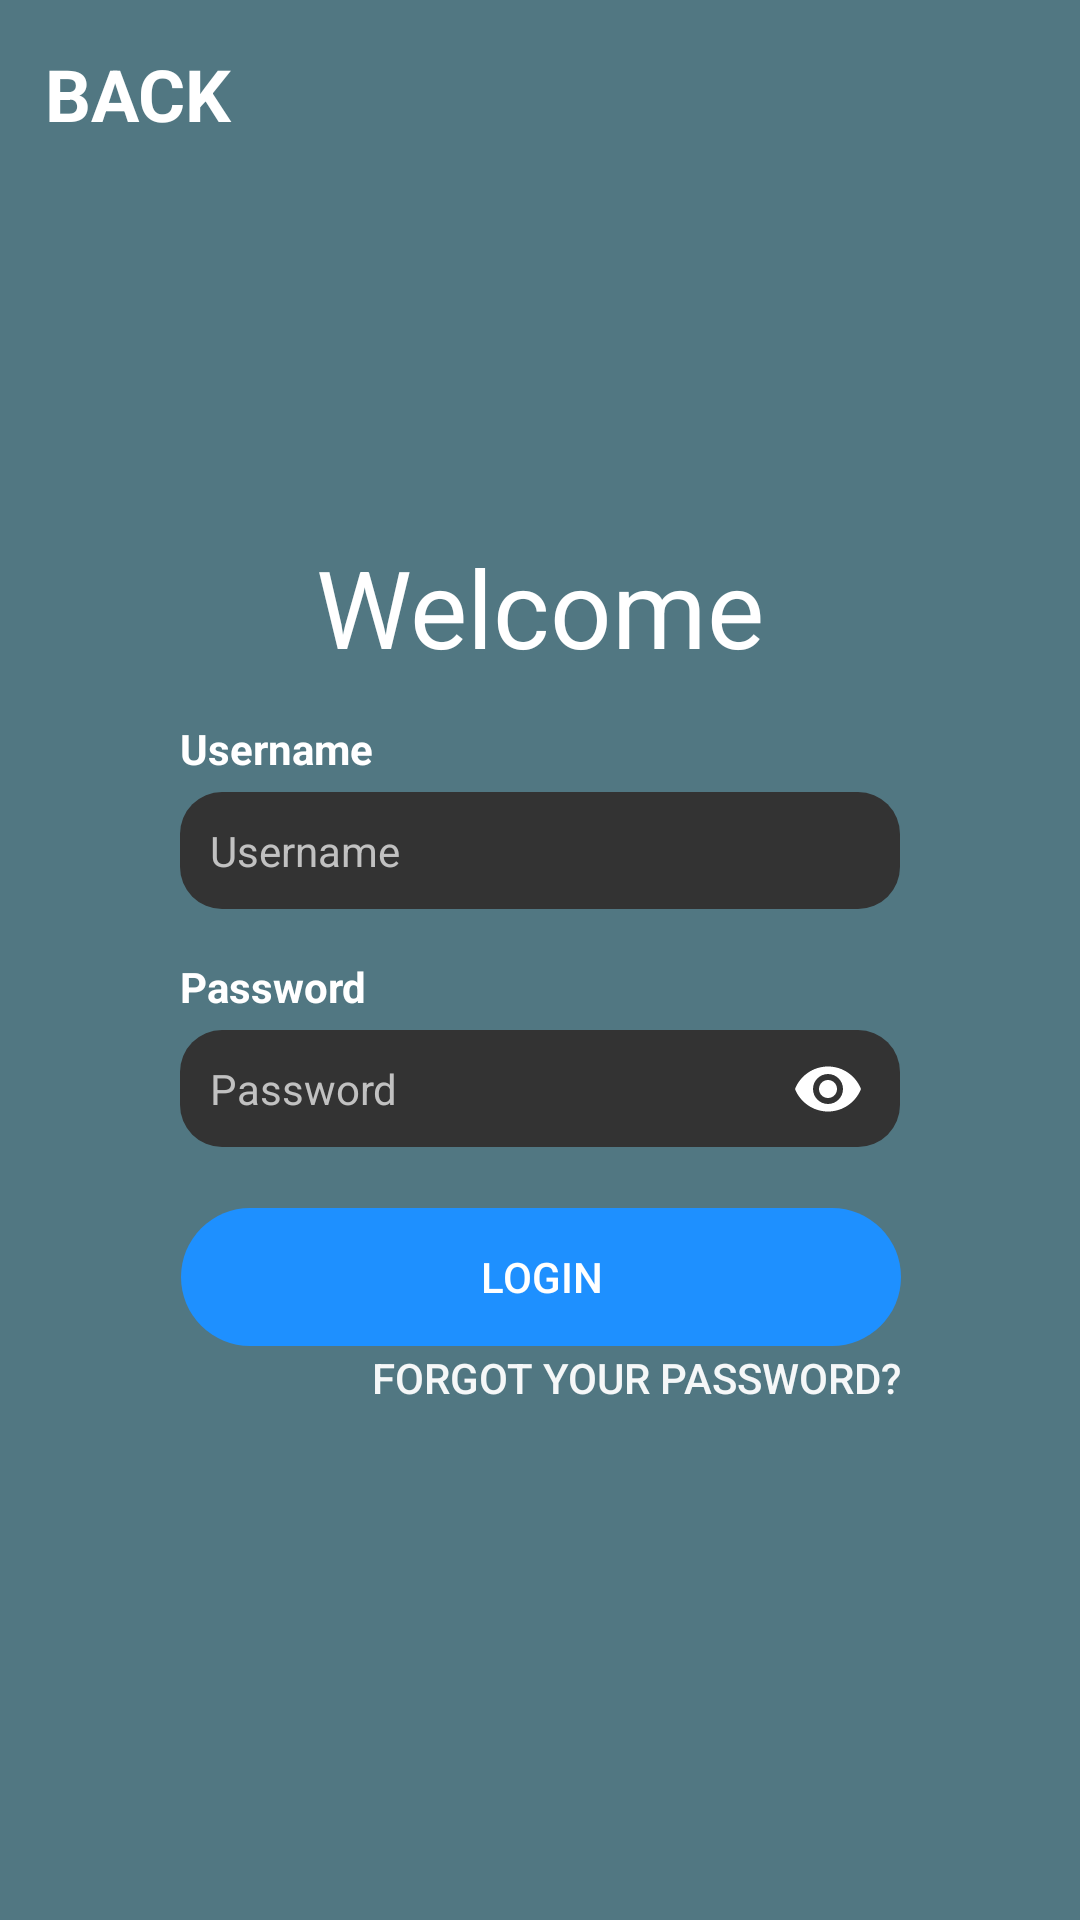

The Android layout XML behind this screen, and the referenced resources:
<!-- AndroidManifest.xml: application theme Theme.Opsc7311 -->
<!-- res/layout/activity_sign_in.xml -->
<?xml version="1.0" encoding="utf-8"?>
<androidx.constraintlayout.widget.ConstraintLayout xmlns:android="http://schemas.android.com/apk/res/android"
    xmlns:app="http://schemas.android.com/apk/res-auto"
    xmlns:tools="http://schemas.android.com/tools"
    android:layout_width="match_parent"
    android:layout_height="match_parent"
    android:background="#517782"
    tools:context=".LoginActivity"
    android:padding="15dp">

    <Button
        android:id="@+id/btnForgotPassword_SignIn"
        android:layout_width="240dp"
        android:layout_height="21dp"
        android:background="#00FFFFFF"
        android:text="Forgot your Password?"
        android:textAlignment="textEnd"
        android:textColor="#F0FFFFFF"
        android:textSize="14sp"
        app:layout_constraintBottom_toBottomOf="parent"
        app:layout_constraintEnd_toEndOf="parent"
        app:layout_constraintHorizontal_bias="0.505"
        app:layout_constraintStart_toStartOf="parent"
        app:layout_constraintTop_toBottomOf="@+id/btnLogin_SignIn"
        app:layout_constraintVertical_bias="0.0" />

    <TextView
        android:id="@+id/txtWelcome_SignIn"
        android:layout_width="wrap_content"
        android:layout_height="wrap_content"
        android:text="Welcome"
        android:textColor="@color/white"
        android:textSize="36sp"
        app:layout_constraintBottom_toBottomOf="parent"
        app:layout_constraintEnd_toEndOf="parent"
        app:layout_constraintStart_toStartOf="parent"
        app:layout_constraintTop_toTopOf="parent"
        app:layout_constraintVertical_bias="0.29000002" />

    <TextView
        android:id="@+id/txtBack_SignIn"
        android:layout_width="120dp"
        android:layout_height="42dp"
        android:text="Back"
        android:textAllCaps="true"
        android:textColor="@color/white"
        android:textSize="24sp"
        android:textStyle="bold"
        app:layout_constraintBottom_toBottomOf="parent"
        app:layout_constraintEnd_toEndOf="parent"
        app:layout_constraintHorizontal_bias="0.0"
        app:layout_constraintStart_toStartOf="parent"
        app:layout_constraintTop_toTopOf="parent"
        app:layout_constraintVertical_bias="0.0" />

    <TextView
        android:id="@+id/txtUsername_SignIn"
        android:layout_width="240dp"
        android:layout_height="wrap_content"
        android:layout_marginBottom="5dp"
        android:text="Username"
        android:textColor="@color/white"
        android:textStyle="bold"
        app:layout_constraintBottom_toTopOf="@+id/txtLUsername_SignIn"
        app:layout_constraintEnd_toEndOf="parent"
        app:layout_constraintStart_toStartOf="parent"
        app:layout_constraintTop_toBottomOf="@+id/txtWelcome_SignIn"
        app:layout_constraintVertical_bias="1.0" />

    <com.google.android.material.textfield.TextInputLayout
        android:id="@+id/txtLUsername_SignIn"
        android:layout_width="wrap_content"
        android:layout_height="wrap_content"
        android:layout_marginBottom="20dp"
        android:textSize="14sp"
        app:errorEnabled="true"
        app:errorTextColor="#D44C4C"
        app:hintEnabled="false"
        app:layout_constraintBottom_toTopOf="@+id/txtLPassword_SignIn"
        app:layout_constraintEnd_toEndOf="parent"
        app:layout_constraintStart_toStartOf="parent">

        <com.google.android.material.textfield.TextInputEditText
            android:layout_width="240dp"
            android:layout_height="39dp"
            android:background="@drawable/edit_box"
            android:hint="Username"
            android:inputType="text"
            android:paddingLeft="10dp"
            android:textColor="@color/white"
            android:textColorHint="#C1C1C1"
            android:textSize="14sp" />

    </com.google.android.material.textfield.TextInputLayout>

    <TextView
        android:id="@+id/txtPassword_SignIn"
        android:layout_width="240dp"
        android:layout_height="wrap_content"
        android:layout_marginBottom="5dp"
        android:text="Password"
        android:textColor="@color/white"
        android:textStyle="bold"
        app:layout_constraintBottom_toTopOf="@+id/txtLPassword_SignIn"
        app:layout_constraintEnd_toEndOf="parent"
        app:layout_constraintStart_toStartOf="parent" />

    <com.google.android.material.textfield.TextInputLayout
        android:id="@+id/txtLPassword_SignIn"
        android:layout_width="wrap_content"
        android:layout_height="wrap_content"
        android:textColorHint="@color/white"
        android:textSize="14sp"
        app:errorEnabled="true"
        app:errorTextColor="#D44C4C"
        app:hintAnimationEnabled="false"
        app:hintEnabled="false"
        app:layout_constraintBottom_toTopOf="@+id/btnLogin_SignIn"
        app:layout_constraintEnd_toEndOf="parent"
        app:layout_constraintStart_toStartOf="parent"
        app:passwordToggleEnabled="true"
        app:passwordToggleTint="@color/white">

        <com.google.android.material.textfield.TextInputEditText
            android:layout_width="240dp"
            android:layout_height="39dp"
            android:background="@drawable/edit_box"
            android:hint="Password"
            android:inputType="textPassword"
            android:paddingLeft="10dp"
            android:textColor="@color/white"
            android:textColorHint="#C1C1C1"
            android:textSize="14sp" />

    </com.google.android.material.textfield.TextInputLayout>



    <Button
        android:id="@+id/btnLogin_SignIn"
        android:layout_width="240dp"
        android:layout_height="46dp"
        android:background="@drawable/round_buttons"
        android:backgroundTint="#1E90FF"
        android:text="Login"
        android:textColor="@color/white"
        app:layout_constraintBottom_toBottomOf="parent"
        app:layout_constraintEnd_toEndOf="parent"
        app:layout_constraintHorizontal_bias="0.502"
        app:layout_constraintStart_toStartOf="parent"
        app:layout_constraintTop_toBottomOf="@+id/txtWelcome_SignIn" />


</androidx.constraintlayout.widget.ConstraintLayout>
<!-- resources referenced by this layout -->
<resources>
  <!-- drawable edit_box (drawable) -->
  <?xml version="1.0" encoding="utf-8"?>
  <selector xmlns:android="http://schemas.android.com/apk/res/android">
      <item>
          <shape android:shape = "rectangle">
              <corners android:radius = "14dp"/>
              <solid android:color="#333333"/>
          </shape>
      </item>
  </selector>
  <!-- drawable round_buttons (drawable) -->
  <?xml version="1.0" encoding="utf-8"?>
  <shape xmlns:android="http://schemas.android.com/apk/res/android">
      <corners android:radius = "37dp"/>
  </shape>
  <style name="Theme.Opsc7311" parent="Theme.AppCompat.Light.NoActionBar">
          
          <item name="colorPrimary">@color/purple_500</item>
          <item name="colorPrimaryVariant">@color/purple_700</item>
          <item name="colorOnPrimary">@color/white</item>
          
          <item name="colorSecondary">@color/teal_200</item>
          <item name="colorSecondaryVariant">@color/teal_700</item>
          <item name="colorOnSecondary">@color/black</item>
          
          <item name="android:statusBarColor" tools:targetApi="l">?attr/colorPrimaryVariant</item>
          
      </style>
  <!-- not gathered from this repository: default colours our renderer supplied (Android Studio template values) -->
  <color name="purple_500">#FF6200EE</color>
  <color name="purple_700">#FF3700B3</color>
  <color name="teal_200">#FF03DAC5</color>
  <color name="teal_700">#FF018786</color>
  <color name="black">#FF000000</color>
  <color name="white">#FFFFFFFF</color>
</resources>
